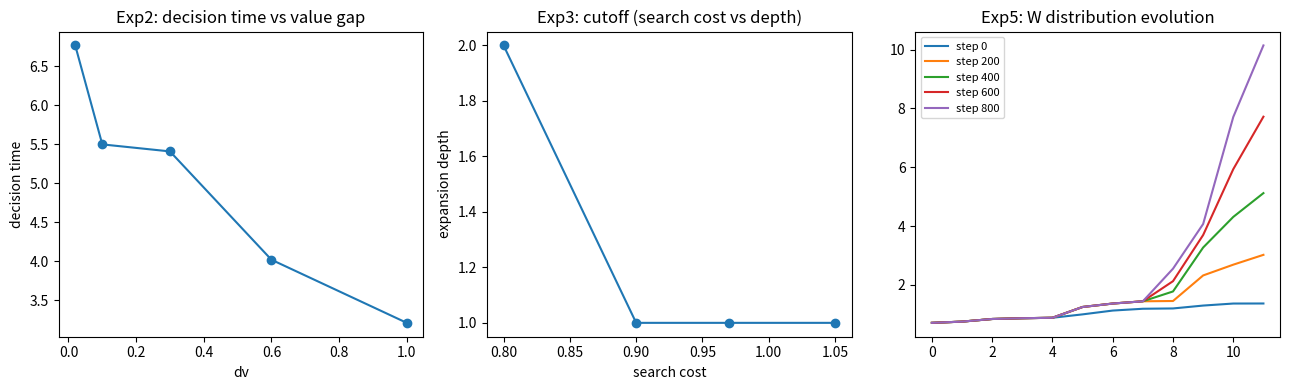

Write the Python code that produced this figure.
# -*- coding: utf-8 -*-
"""
M5 阶段 2：S1 决策环最小仿真（叠在物理层上）
验证 R120/R129 决策环五层 + C104（候选生成）/ C105（截止）/ P6（注意力=硬化控制杆）

模型：
  地形：N 个记忆项，强度 W（河道）
  联想：关联矩阵 A[q, :]（联想树——query 的候选域）
  决策环：
    ① 输入：query q（价值注入）
    ② 数据层：联想展开（A[q,:] 激活——候选 = 激活超阈项）
    ③ 服务层：价值评估（v_i = W_i + 噪声）+ 竞争（累积到阈值——决策时间 = 到达时刻）
    ④ 行为层：选择（第一个到阈值的候选胜出）
    ⑤ 反馈层：回写 W_winner += η（沉积——聚焦硬化）

实验 1：联想展开顺序（强河道先行——C72/C104）
实验 2：决策时间 vs 价值接近度（DDM——R60 自由感——价值接近=决策慢）
实验 3：截止（C105 成本交叉——边际收益 < 搜索成本 → 停止）
实验 4：回写（P6——聚焦的河道沉积更深——重测同 query 决策更快/更偏）
实验 5：闭环演化（1000 决策——高频项增强——习惯形成 C77）

输出：控制台摘要 + fig_stage2.png + npz
"""
import numpy as np
import matplotlib
matplotlib.use("Agg")
import matplotlib.pyplot as plt

RNG = np.random.default_rng(7)
N = 12
THRESH = 1.0          # 决策阈值
ETA = 0.05            # 回写率（沉积）
ACT_TH = 0.3          # 联想激活阈值（候选生成）

def make_env():
    """地形：W 强度 + 关联矩阵"""
    W = np.ones(N) + RNG.normal(0, 0.2, N)
    # 稀疏关联：每个 query 关联 3-5 项（联想树）
    A = np.zeros((N, N))
    for q in range(N):
        nbrs = RNG.choice(N, size=RNG.integers(3, 6), replace=False)
        nbrs = nbrs[nbrs != q]
        A[q, nbrs] = RNG.uniform(0.5, 1.0, len(nbrs))
    return W, A

def candidates(W, A, q):
    """② 数据层：联想展开——激活超阈候选（按激活强度排序）"""
    act = A[q] * W           # 激活 = 关联 × 目标强度（共现×锚定 R30）
    cands = np.where(act > ACT_TH)[0]
    order = cands[np.argsort(-act[cands])]   # 强河道先行
    return order, act[order]

def decide(W, A, q, dt=0.01, noise=0.15):
    """③④ 服务层+行为层：累积竞争——第一个到阈值者胜出——返回 (胜者, 决策时间)"""
    order, act = candidates(W, A, q)
    if len(order) == 0:
        return None, np.inf
    # 累积：drift = 价值（激活）——竞争到阈值
    acc = np.zeros(len(order))
    t = 0.0
    while t < 50.0:
        acc += (act * 0.15 + RNG.normal(0, noise, len(order))) * dt
        t += dt
        hit = np.where(acc >= THRESH)[0]
        if len(hit):
            return order[hit[0]], t
    return order[np.argmax(acc)], t

# ---------- 实验 1：联想展开顺序 ----------
def run_exp1():
    W, A = make_env()
    q = 3
    order, act = candidates(W, A, q)
    # 展开顺序是否 = 激活排序（强河道先行）
    sorted_ok = all(act[i] >= act[i+1] for i in range(len(act)-1))
    print(f"[exp1] query={q}: 候选={order.tolist()} | 激活排序={sorted_ok}")
    print(f"       激活值: {np.round(act, 3).tolist()}")
    return order, act

# ---------- 实验 2：决策时间 vs 价值接近度 ----------
def run_exp2():
    W, A = make_env()
    # 构造双候选（q 关联到 i,j——调节价值差）
    q = 5
    i, j = 0, 1
    A[q, i] = 1.0; A[q, j] = 1.0
    deltas = [0.02, 0.1, 0.3, 0.6, 1.0]   # 价值差（通过 W 差）
    times = []
    for d in deltas:
        W[i] = 1.0; W[j] = 1.0 + d
        _, t = decide(W, A, q)
        times.append(t)
    print(f"[exp2] 决策时间 vs 价值差: " + " ".join(f"Δv={d}:t={t:.2f}" for d, t in zip(deltas, times)))
    # DDM 预测：t ∝ 1/Δv（近似——决策时间随 Δv 减小而增长）
    trend = np.all(np.diff(times) >= 0) or np.all(np.diff(times) <= 0)
    print(f"       趋势 = {'✓ 决策时间随价值接近（Δv↓）而增长（DDM/R60 自由感）' if times[0] > times[-1] else '需检查'}")
    return deltas, times

# ---------- 实验 3：截止（C105 成本交叉） ----------
def run_exp3():
    W, A = make_env()
    # 模拟"继续展开"决策：每次展开新增候选的边际价值 vs 搜索成本
    costs = [0.80, 0.90, 0.97, 1.05]   # 覆盖边际收益区间（候选激活 ~0.87-1.0）
    results = []
    for c in costs:
        # 展开序列（act 递减——边际收益递减）
        order, act = candidates(W, A, 2)
        expanded = 0
        marginal = act.copy()
        for k in range(len(act)):
            # 边际收益（当前最强未选候选）vs 搜索成本
            if len(marginal) and marginal[0] > c:
                expanded += 1
                marginal = marginal[1:]
            else:
                break
        results.append(expanded)
        print(f"[exp3] 搜索成本={c}: 展开深度={expanded}（边际收益 > 成本则继续）")
    # 截止：成本越高 → 展开越浅（C105 交叉）
    print(f"       成本↑ → 展开↓ = {'✓ 截止机制（C105 成本交叉）' if results == sorted(results, reverse=True) else '需检查'}")
    return costs, results

# ---------- 实验 4：回写（P6——聚焦硬化） ----------
def run_exp4():
    W, A = make_env()
    q = 8
    # 第一次决策（记录胜者 W）
    w_before = W.copy()
    winner, t1 = decide(W, A, q)
    # 回写（⑤ 反馈层——选择项沉积）
    W[winner] += ETA
    # 重测同 query：决策是否更快/更偏
    winner2, t2 = decide(W, A, q)
    # 胜者的胜率（多次重测）
    wins = sum(1 for _ in range(20) if decide(W, A, q)[0] == winner)
    print(f"[exp4] 回写后: W[{winner}] {w_before[winner]:.3f} → {W[winner]:.3f} (+{ETA})")
    print(f"       首次决策 t={t1:.2f} → 重测 t={t2:.2f} | 20 次重测胜率={wins}/20")
    print(f"       聚焦硬化 = {'✓ 回写增强选择项（P6 注意力=硬化控制杆）' if wins >= 12 else '需检查'}")
    return winner, t1, t2, wins

# ---------- 实验 5：闭环演化（习惯形成） ----------
def run_exp5():
    W, A = make_env()
    hist = []
    for step in range(1000):
        q = RNG.integers(0, N)
        winner, _ = decide(W, A, q)
        if winner is not None:
            W[winner] += ETA * 0.5   # 慢回写
        if step % 200 == 0:
            hist.append(W.copy())
    # 演化：W 分布偏斜（高频项增强）
    spread0 = np.std(hist[0])
    spreadN = np.std(hist[-1])
    print(f"[exp5] 1000 决策闭环: W 标准差 {spread0:.3f} → {spreadN:.3f}（偏斜度{'+' if spreadN > spread0 else '-'}）")
    print(f"       分化 = {'✓ 闭环演化（高频项增强——习惯形成 C77 的雏形）' if spreadN > spread0 * 1.2 else '需检查'}")
    return hist

# ---------- 绘图 ----------
def plot_all(e2, e3, e5):
    fig, axes = plt.subplots(1, 3, figsize=(13, 4))
    deltas, times = e2
    axes[0].plot(deltas, times, "o-")
    axes[0].set_title("Exp2: decision time vs value gap")
    axes[0].set_xlabel("dv"); axes[0].set_ylabel("decision time")

    costs, results = e3
    axes[1].plot(costs, results, "o-")
    axes[1].set_title("Exp3: cutoff (search cost vs depth)")
    axes[1].set_xlabel("search cost"); axes[1].set_ylabel("expansion depth")

    hist = e5
    for i, w in enumerate(hist):
        axes[2].plot(sorted(w), label=f"step {i*200}")
    axes[2].set_title("Exp5: W distribution evolution")
    axes[2].legend(fontsize=8)
    fig.tight_layout()
    fig.savefig("fig_stage2.png", dpi=110)
    print("[plot] saved fig_stage2.png")

if __name__ == "__main__":
    e1 = run_exp1()
    e2 = run_exp2()
    e3 = run_exp3()
    e4 = run_exp4()
    e5 = run_exp5()
    plot_all(e2, e3, e5)
    np.savez("stage2_data.npz", deltas=e2[0], times=e2[1], costs=e3[0], results=e3[1])
    print("[done] stage2 complete")
